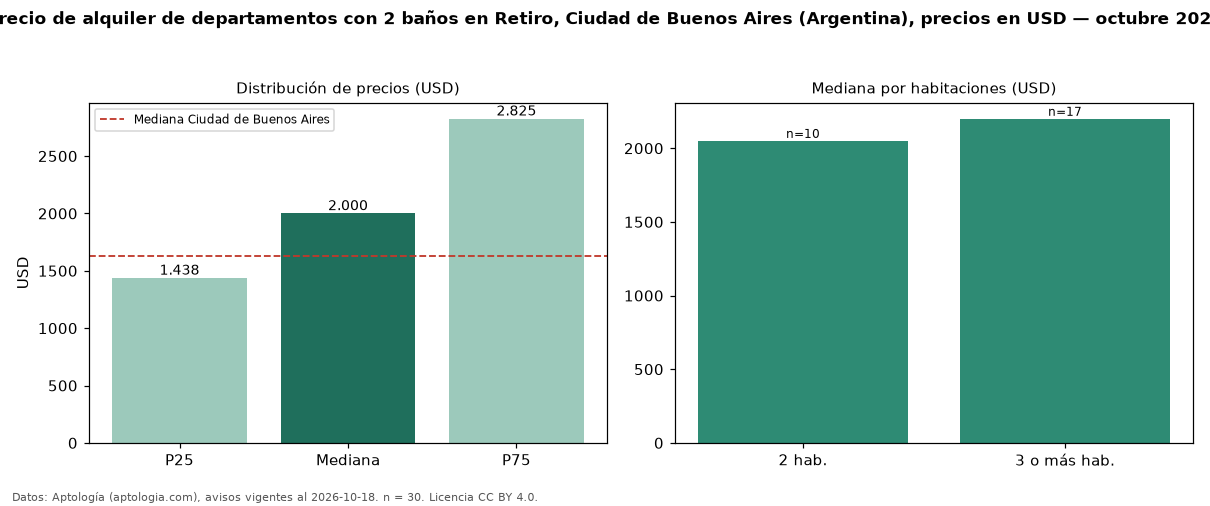

Values plotted in this chart, from the file beside it:
seccion, metrica, valor, moneda, n
filtro, ban2, con 2 baños, , 30
precio, p25, 1438, USD, 30
precio, mediana, 2000, USD, 30
precio, p75, 2825, USD, 30
precio, minimo, 900.0, USD, 30
precio, maximo, 4500, USD, 30
m2, area_mediana_m2, 131.5, m2, 29
banos, mediana_banos, 2.0, , 
habitaciones, 2, 2050, USD, 10
habitaciones, 3+, 2200, USD, 17
ciudad, mediana_ciudad_referencia, 1625, USD, 
ciudad, mediana_m2_ciudad, 20.0, USD, 
fuente, fecha_datos, 2026-10-18, , 
fuente, atribucion, https://www.aptologia.com/ar, , 
fuente, licencia, CC BY 4.0, , 
